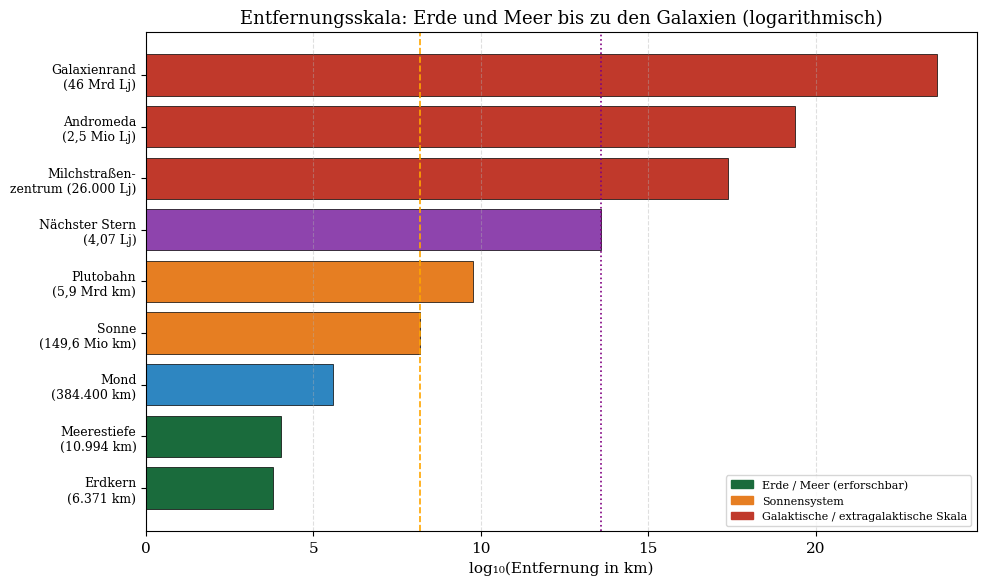
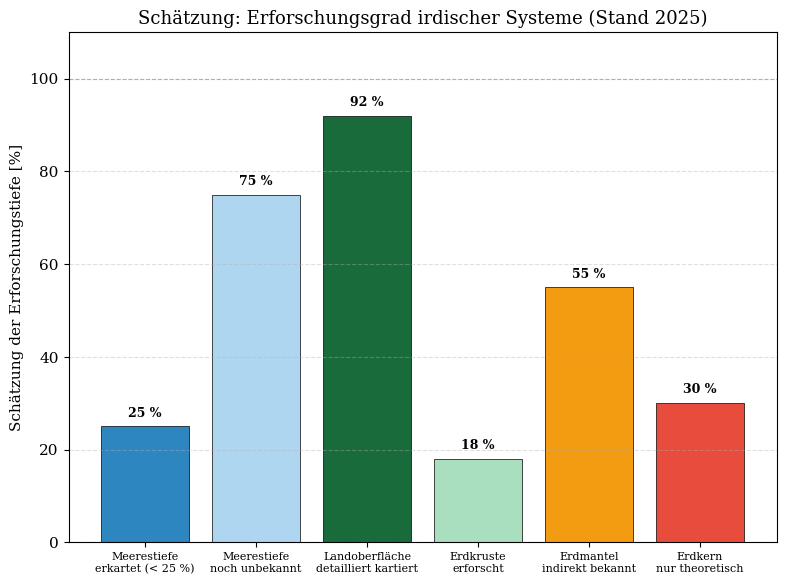
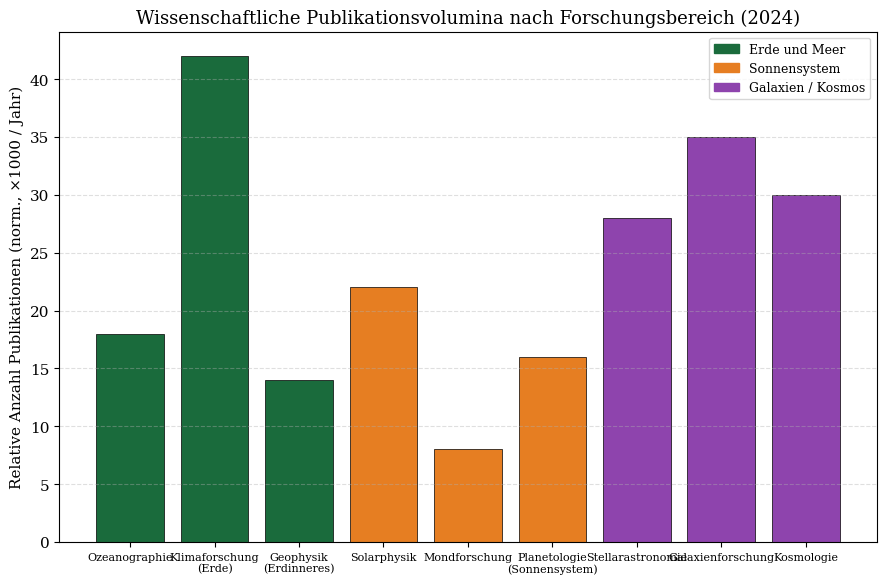
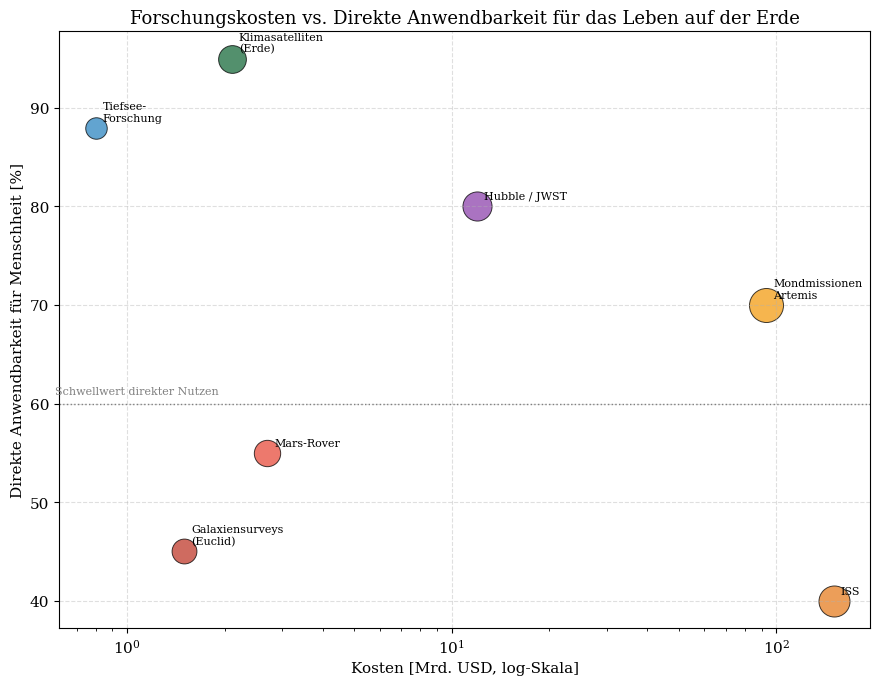
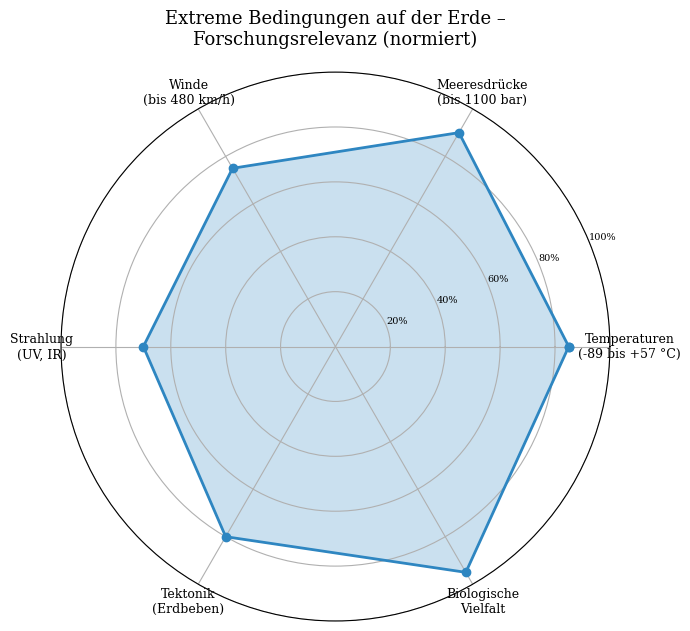
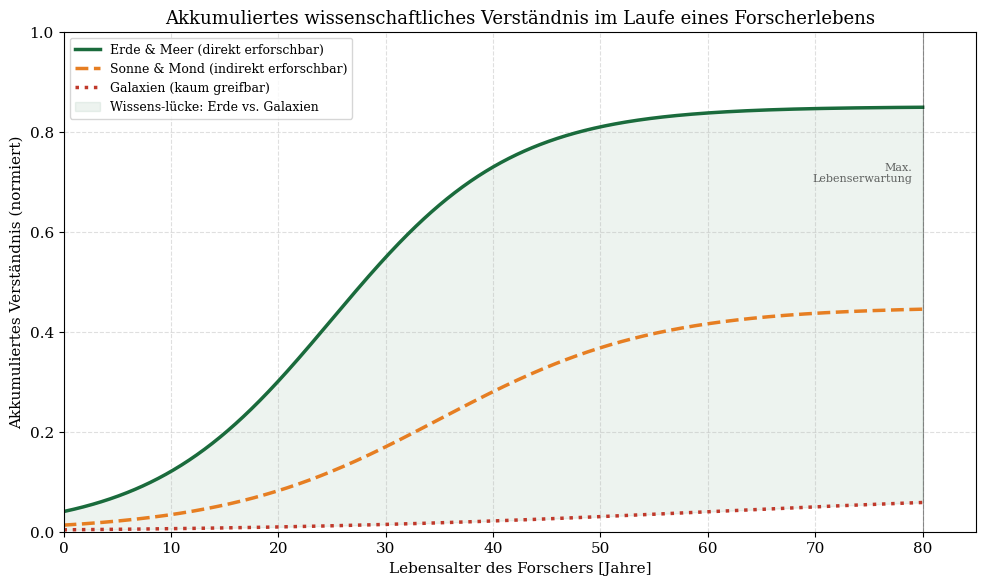

Source code (Python) for these figures, in order:
#!/usr/bin/env python3
"""
Plots für: Grenzen der menschlichen Erforschung – Erde, Sonne, Mond und Meer
"""

import matplotlib
matplotlib.use('Agg')
import matplotlib.pyplot as plt
import matplotlib.patches as mpatches
import numpy as np

plt.rcParams.update({
    'font.family': 'DejaVu Serif',
    'font.size': 11,
    'axes.titlesize': 13,
    'axes.labelsize': 11,
    'figure.dpi': 150,
})

# ── Plot 1: Entfernungen im Sonnensystem und zu Galaxien (logarithmisch) ──────
fig, ax = plt.subplots(figsize=(10, 6))

objekte = [
    "Erdkern\n(6.371 km)",
    "Meerestiefe\n(10.994 km)",
    "Mond\n(384.400 km)",
    "Sonne\n(149,6 Mio km)",
    "Plutobahn\n(5,9 Mrd km)",
    "Nächster Stern\n(4,07 Lj)",
    "Milchstraßen-\nzentrum (26.000 Lj)",
    "Andromeda\n(2,5 Mio Lj)",
    "Galaxienrand\n(46 Mrd Lj)",
]
entfernungen_km = [
    6371,
    10994,
    384400,
    1.496e8,
    5.9e9,
    3.857e13,   # 4.07 Lichtjahre
    2.461e17,   # 26000 Lj
    2.366e19,   # 2.5 Mio Lj
    4.355e23,   # 46 Mrd Lj
]
farben = ['#1a6b3c', '#1a6b3c', '#2e86c1', '#e67e22',
          '#e67e22', '#8e44ad', '#c0392b', '#c0392b', '#c0392b']

y = np.arange(len(objekte))
bars = ax.barh(y, np.log10(entfernungen_km), color=farben, edgecolor='black', linewidth=0.5)
ax.set_yticks(y)
ax.set_yticklabels(objekte, fontsize=9)
ax.set_xlabel("log₁₀(Entfernung in km)")
ax.set_title("Entfernungsskala: Erde und Meer bis zu den Galaxien (logarithmisch)")
ax.axvline(x=np.log10(1.496e8), color='orange', linestyle='--', linewidth=1.2, label='Sonne (1 AU)')
ax.axvline(x=np.log10(3.857e13), color='purple', linestyle=':', linewidth=1.2, label='Nächster Stern')

patch_erde = mpatches.Patch(color='#1a6b3c', label='Erde / Meer (erforschbar)')
patch_ss   = mpatches.Patch(color='#e67e22', label='Sonnensystem')
patch_gal  = mpatches.Patch(color='#c0392b', label='Galaktische / extragalaktische Skala')
ax.legend(handles=[patch_erde, patch_ss, patch_gal], loc='lower right', fontsize=8)
ax.grid(axis='x', linestyle='--', alpha=0.4)
plt.tight_layout()
plt.savefig("plot1_entfernungen.pdf", format='pdf')
plt.close()
print("Plot 1 gespeichert.")

# ── Plot 2: Anteil erforschter Erde/Meer-Flächen ──────────────────────────────
fig, ax = plt.subplots(figsize=(8, 6))

kategorien = [
    "Meerestiefe\nerkartet (< 25 %)",
    "Meerestiefe\nnoch unbekannt",
    "Landoberfläche\ndetailliert kartiert",
    "Erdkruste\nerforscht",
    "Erdmantel\nindirekt bekannt",
    "Erdkern\nnur theoretisch",
]
werte = [25, 75, 92, 18, 55, 30]
farben2 = ['#2e86c1', '#aed6f1', '#1a6b3c', '#a9dfbf', '#f39c12', '#e74c3c']

bars2 = ax.bar(kategorien, werte, color=farben2, edgecolor='black', linewidth=0.5)
ax.set_ylabel("Schätzung der Erforschungstiefe [%]")
ax.set_title("Schätzung: Erforschungsgrad irdischer Systeme (Stand 2025)")
ax.set_ylim(0, 110)
for bar, val in zip(bars2, werte):
    ax.text(bar.get_x() + bar.get_width()/2, val + 1.5, f"{val} %",
            ha='center', va='bottom', fontsize=9, fontweight='bold')
ax.axhline(y=100, color='gray', linestyle='--', linewidth=0.8, alpha=0.5)
ax.tick_params(axis='x', labelsize=8)
ax.grid(axis='y', linestyle='--', alpha=0.4)
plt.tight_layout()
plt.savefig("plot2_erforschungsgrad.pdf", format='pdf')
plt.close()
print("Plot 2 gespeichert.")

# ── Plot 3: Wissenschaftliche Publikationen nach Forschungsbereich ─────────────
fig, ax = plt.subplots(figsize=(9, 6))

bereiche = [
    "Ozeanographie",
    "Klimaforschung\n(Erde)",
    "Geophysik\n(Erdinneres)",
    "Solarphysik",
    "Mondforschung",
    "Planetologie\n(Sonnensystem)",
    "Stellarastronomie",
    "Galaxienforschung",
    "Kosmologie",
]
# Relative Anzahl wissenschaftl. Papers (normiert, Schätzwerte)
papers = [18, 42, 14, 22, 8, 16, 28, 35, 30]
farben3 = ['#1a6b3c']*3 + ['#e67e22']*3 + ['#8e44ad']*3

bars3 = ax.bar(bereiche, papers, color=farben3, edgecolor='black', linewidth=0.5)
ax.set_ylabel("Relative Anzahl Publikationen (norm., ×1000 / Jahr)")
ax.set_title("Wissenschaftliche Publikationsvolumina nach Forschungsbereich (2024)")
ax.tick_params(axis='x', labelsize=8)
ax.grid(axis='y', linestyle='--', alpha=0.4)

patch_e = mpatches.Patch(color='#1a6b3c', label='Erde und Meer')
patch_s = mpatches.Patch(color='#e67e22', label='Sonnensystem')
patch_g = mpatches.Patch(color='#8e44ad', label='Galaxien / Kosmos')
ax.legend(handles=[patch_e, patch_s, patch_g], fontsize=9)
plt.tight_layout()
plt.savefig("plot3_publikationen.pdf", format='pdf')
plt.close()
print("Plot 3 gespeichert.")

# ── Plot 4: Kosten vs. Erkenntnisgewinn (Bubble Chart) ────────────────────────
fig, ax = plt.subplots(figsize=(9, 7))

missionen = [
    ("Tiefsee-\nForschung", 0.8, 88, 120, '#2e86c1'),
    ("Klimasatelliten\n(Erde)", 2.1, 95, 200, '#1a6b3c'),
    ("ISS", 150, 40, 250, '#e67e22'),
    ("Mondmissionen\nArtemis", 93, 70, 300, '#f39c12'),
    ("Mars-Rover", 2.7, 55, 180, '#e74c3c'),
    ("Hubble / JWST", 12, 80, 220, '#8e44ad'),
    ("Galaxiensurveys\n(Euclid)", 1.5, 45, 160, '#c0392b'),
]

for (name, kosten, nutzen, groesse, farbe) in missionen:
    ax.scatter(kosten, nutzen, s=groesse*2, color=farbe, alpha=0.75,
               edgecolors='black', linewidths=0.7)
    ax.annotate(name, (kosten, nutzen), textcoords="offset points",
                xytext=(5, 5), fontsize=8)

ax.set_xscale('log')
ax.set_xlabel("Kosten [Mrd. USD, log-Skala]")
ax.set_ylabel("Direkte Anwendbarkeit für Menschheit [%]")
ax.set_title("Forschungskosten vs. Direkte Anwendbarkeit für das Leben auf der Erde")
ax.grid(linestyle='--', alpha=0.4)
ax.axhline(y=60, color='gray', linestyle=':', linewidth=1)
ax.text(0.6, 61, "Schwellwert direkter Nutzen", fontsize=8, color='gray')
plt.tight_layout()
plt.savefig("plot4_kosten_nutzen.pdf", format='pdf')
plt.close()
print("Plot 4 gespeichert.")

# ── Plot 5: Extrembedingungen auf der Erde (Radar/Polar) ─────────────────────
fig, ax = plt.subplots(figsize=(7, 7), subplot_kw=dict(polar=True))

kategorien5 = [
    "Temperaturen\n(-89 bis +57 °C)",
    "Meeresdrücke\n(bis 1100 bar)",
    "Winde\n(bis 480 km/h)",
    "Strahlung\n(UV, IR)",
    "Tektonik\n(Erdbeben)",
    "Biologische\nVielfalt",
]
N = len(kategorien5)
werte5 = [0.85, 0.90, 0.75, 0.70, 0.80, 0.95]
werte5 += werte5[:1]
winkel = [n / float(N) * 2 * np.pi for n in range(N)]
winkel += winkel[:1]

ax.plot(winkel, werte5, 'o-', linewidth=2, color='#2e86c1')
ax.fill(winkel, werte5, alpha=0.25, color='#2e86c1')
ax.set_xticks(winkel[:-1])
ax.set_xticklabels(kategorien5, fontsize=9)
ax.set_yticks([0.2, 0.4, 0.6, 0.8, 1.0])
ax.set_yticklabels(["20%","40%","60%","80%","100%"], fontsize=7)
ax.set_title("Extreme Bedingungen auf der Erde –\nForschungsrelevanz (normiert)", pad=20)
plt.tight_layout()
plt.savefig("plot5_extreme_erde.pdf", format='pdf')
plt.close()
print("Plot 5 gespeichert.")

# ── Plot 6: Lebenszeit vs. Forschungsumfang ───────────────────────────────────
fig, ax = plt.subplots(figsize=(10, 6))

t = np.linspace(0, 80, 1000)  # Lebensjahre

# Sigmoid-artige Kurven: wie viel kann ein Mensch in seinem Leben erforschen?
def sigmoid(t, k, t0, cap):
    return cap / (1 + np.exp(-k * (t - t0)))

erde_meer = sigmoid(t, 0.12, 25, 0.85)
sonne_mond = sigmoid(t, 0.10, 35, 0.45)
galaxien   = sigmoid(t, 0.05, 60, 0.08)

ax.plot(t, erde_meer, '-', color='#1a6b3c', linewidth=2.5, label='Erde & Meer (direkt erforschbar)')
ax.plot(t, sonne_mond, '--', color='#e67e22', linewidth=2.5, label='Sonne & Mond (indirekt erforschbar)')
ax.plot(t, galaxien, ':', color='#c0392b', linewidth=2.5, label='Galaxien (kaum greifbar)')

ax.axvline(x=80, color='black', linestyle='-', linewidth=0.8, alpha=0.4)
ax.text(79, 0.7, "Max.\nLebenserwartung", fontsize=8, ha='right', color='black', alpha=0.6)

ax.fill_between(t, erde_meer, galaxien, alpha=0.08, color='#1a6b3c', label='Wissens­lücke: Erde vs. Galaxien')

ax.set_xlabel("Lebensalter des Forschers [Jahre]")
ax.set_ylabel("Akkumuliertes Verständnis (normiert)")
ax.set_title("Akkumuliertes wissenschaftliches Verständnis im Laufe eines Forscherlebens")
ax.legend(fontsize=9, loc='upper left')
ax.set_xlim(0, 85)
ax.set_ylim(0, 1.0)
ax.grid(linestyle='--', alpha=0.4)
plt.tight_layout()
plt.savefig("plot6_lebenszeit.pdf", format='pdf')
plt.close()
print("Plot 6 gespeichert.")

print("\nAlle 6 Plots erfolgreich erstellt.")
